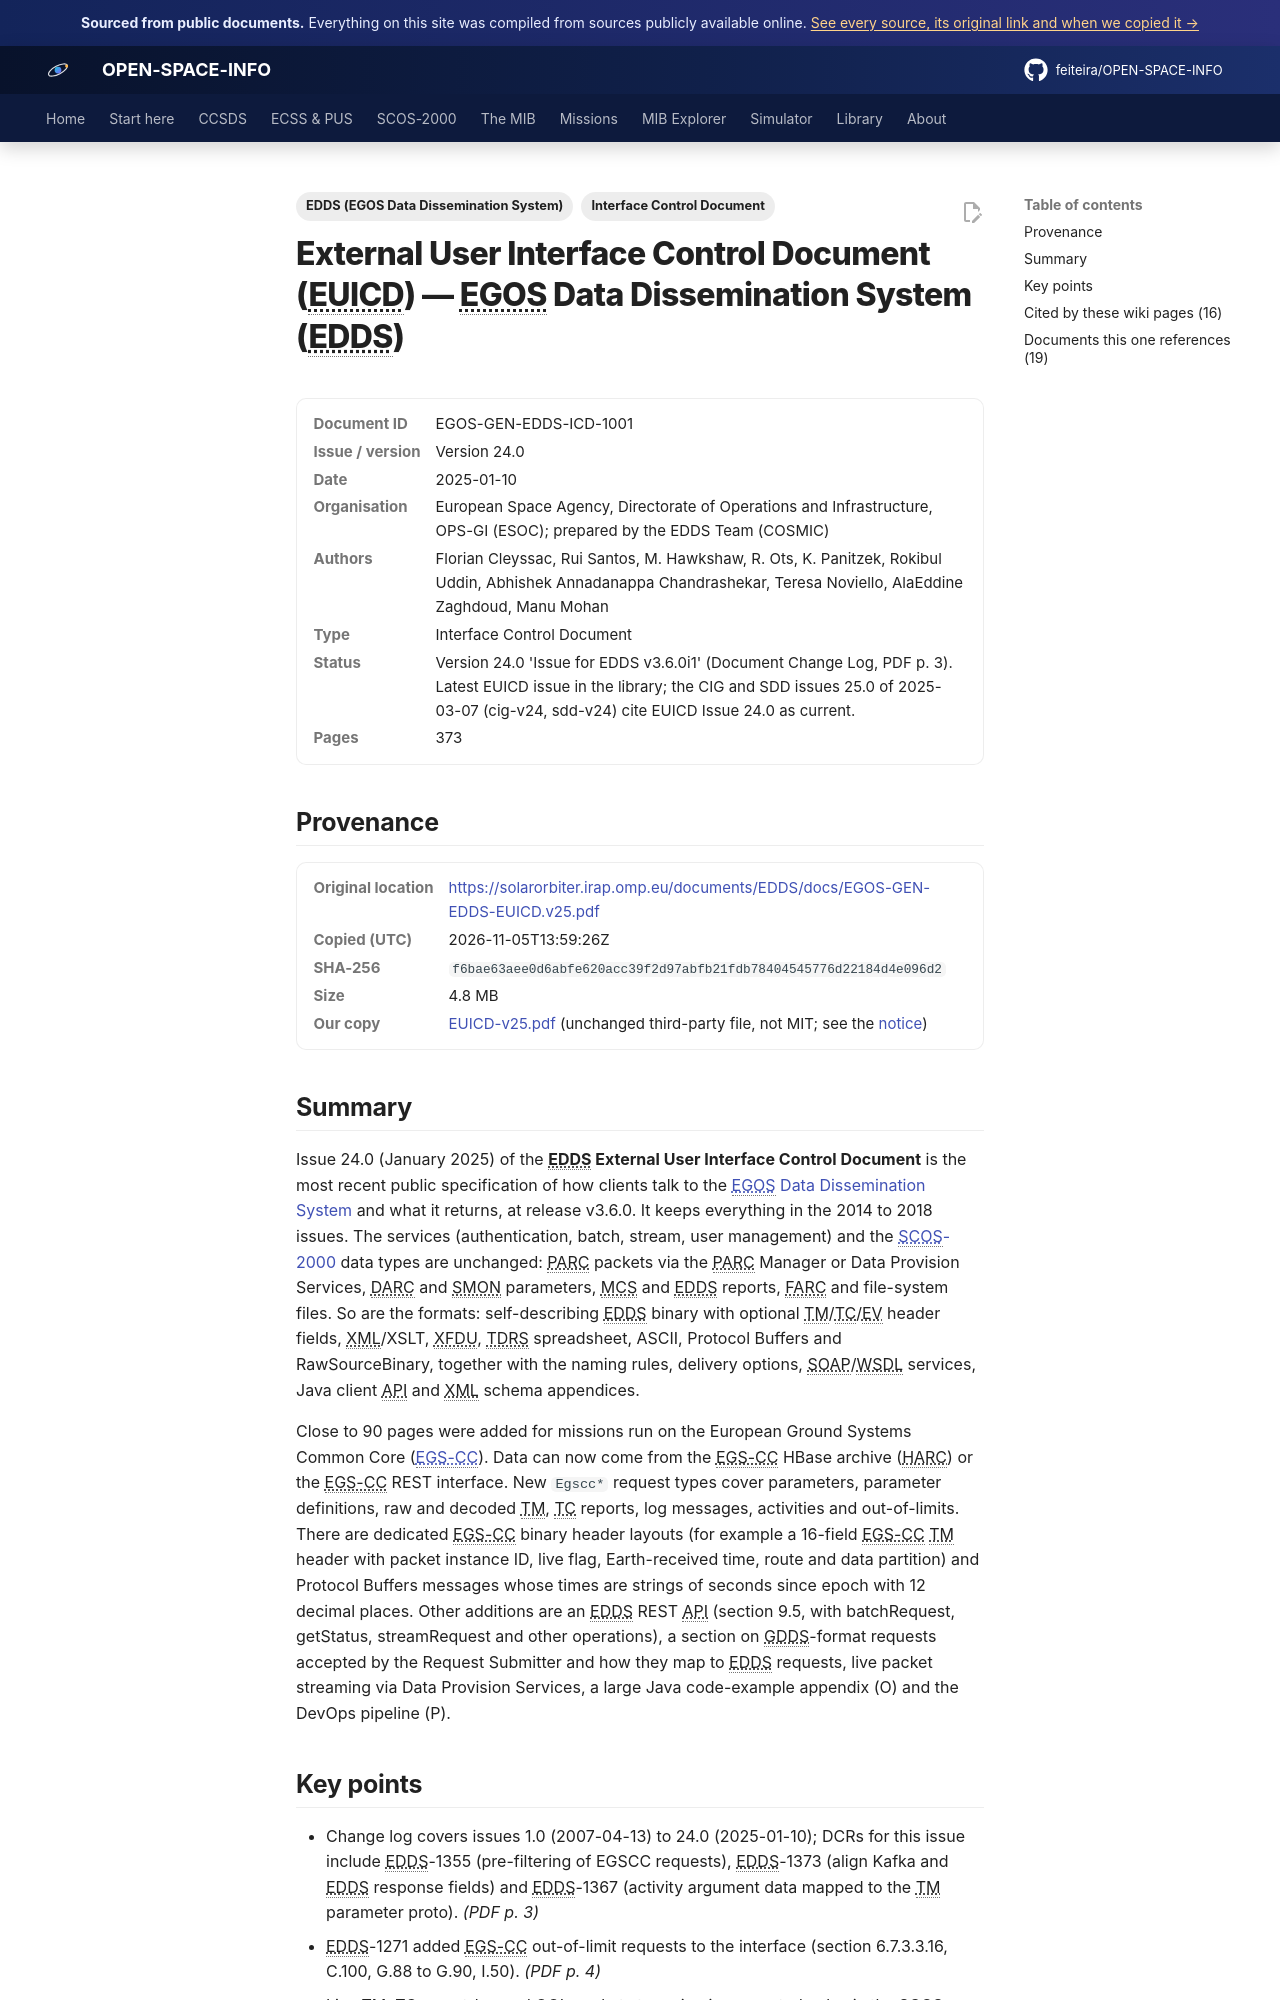

repository: feiteira/OPEN-SPACE-INFO · page: library/euicd-v25/index.html · generator: mkdocs

---
title: "EDDS External User ICD (issue 24.0)"
description: "Issue 24.0 (January 2025) of the EDDS External User Interface Control Document is the most recent public specification of how clients talk to the EGOS Data Dissemination System(../scos2000/edds.md) an"
tags: ["Interface Control Document", "EDDS (EGOS Data Dissemination System)"]
sources: [euicd-v25]
---

# External User Interface Control Document (EUICD) — EGOS Data Dissemination System (EDDS)

<dl class="osi-meta"><dt>Document ID</dt><dd>EGOS-GEN-EDDS-ICD-1001</dd><dt>Issue / version</dt><dd>Version 24.0</dd><dt>Date</dt><dd>2025-01-10</dd><dt>Organisation</dt><dd>European Space Agency, Directorate of Operations and Infrastructure, OPS-GI (ESOC); prepared by the EDDS Team (COSMIC)</dd><dt>Authors</dt><dd>Florian Cleyssac, Rui Santos, M. Hawkshaw, R. Ots, K. Panitzek, Rokibul Uddin, Abhishek Annadanappa Chandrashekar, Teresa Noviello, AlaEddine Zaghdoud, Manu Mohan</dd><dt>Type</dt><dd>Interface Control Document</dd><dt>Status</dt><dd>Version 24.0 'Issue for EDDS v3.6.0i1' (Document Change Log, PDF p. 3). Latest EUICD issue in the library; the CIG and SDD issues 25.0 of 2025-03-07 (cig-v24, sdd-v24) cite EUICD Issue 24.0 as current.</dd><dt>Pages</dt><dd>373</dd></dl>

## Provenance

<dl class="osi-meta"><dt>Original location</dt><dd><a href="https://solarorbiter.irap.omp.eu/documents/EDDS/docs/EGOS-GEN-EDDS-EUICD.v25.pdf" rel="noopener">https://solarorbiter.irap.omp.eu/documents/EDDS/docs/EGOS-GEN-EDDS-EUICD.v25.pdf</a></dd><dt>Copied (UTC)</dt><dd>2026-11-05T13:59:26Z</dd><dt>SHA-256</dt><dd><code>f6bae63aee0d6abfe620acc39f2d97abfb21fdb78404545776d22184d4e096d2</code></dd><dt>Size</dt><dd>4.8 MB</dd><dt>Our copy</dt><dd><a href="../third-party/edds/EUICD-v25.pdf">EUICD-v25.pdf</a> (unchanged third-party file, not MIT; see the <a href="../third-party/NOTICE/">notice</a>)</dd></dl>

## Summary

Issue 24.0 (January 2025) of the **EDDS External User Interface Control Document** is the most recent public specification of how clients talk to the [EGOS Data Dissemination System](../scos2000/edds.md) and what it returns, at release v3.6.0. It keeps everything in the 2014 to 2018 issues. The services (authentication, batch, stream, user management) and the [SCOS-2000](../scos2000/index.md) data types are unchanged: PARC packets via the PARC Manager or Data Provision Services, DARC and SMON parameters, MCS and EDDS reports, FARC and file-system files. So are the formats: self-describing EDDS binary with optional TM/TC/EV header fields, XML/XSLT, XFDU, TDRS spreadsheet, ASCII, Protocol Buffers and RawSourceBinary, together with the naming rules, delivery options, SOAP/WSDL services, Java client API and XML schema appendices.

Close to 90 pages were added for missions run on the European Ground Systems Common Core ([EGS-CC](../scos2000/ancillary-and-egs-cc.md)). Data can now come from the EGS-CC HBase archive (HARC) or the EGS-CC REST interface. New `Egscc*` request types cover parameters, parameter definitions, raw and decoded TM, TC reports, log messages, activities and out-of-limits. There are dedicated EGS-CC binary header layouts (for example a 16-field EGS-CC TM header with packet instance ID, live flag, Earth-received time, route and data partition) and Protocol Buffers messages whose times are strings of seconds since epoch with 12 decimal places. Other additions are an EDDS REST API (section 9.5, with batchRequest, getStatus, streamRequest and other operations), a section on GDDS-format requests accepted by the Request Submitter and how they map to EDDS requests, live packet streaming via Data Provision Services, a large Java code-example appendix (O) and the DevOps pipeline (P).
